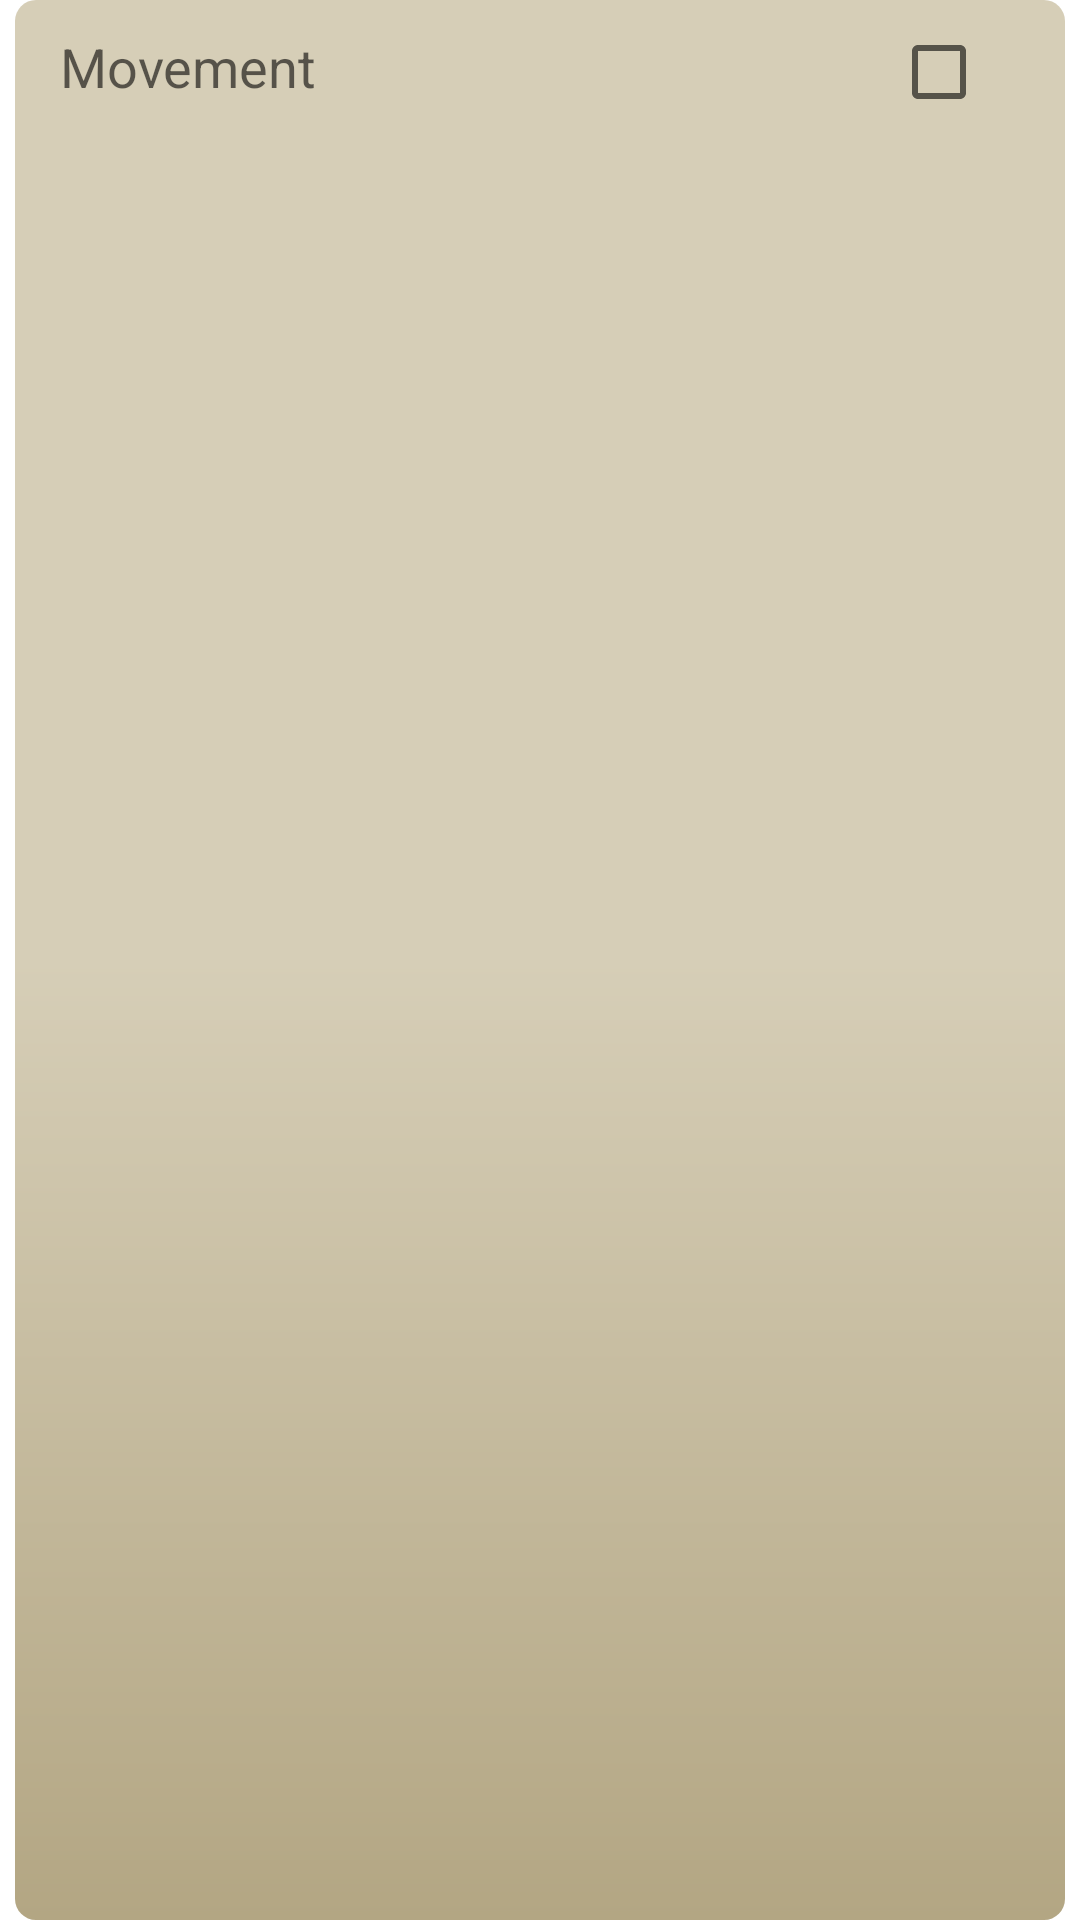

Reconstruct the res/layout file that produces this screen, plus the resources it refers to.
<!-- AndroidManifest.xml: application theme Theme.MentalaHaSZ -->
<!-- res/layout/test_list_child.xml -->
<?xml version="1.0" encoding="utf-8"?>
<androidx.constraintlayout.widget.ConstraintLayout xmlns:android="http://schemas.android.com/apk/res/android"
    android:layout_width="match_parent"
    android:layout_height="wrap_content"
    xmlns:app="http://schemas.android.com/apk/res-auto"
    android:foreground="?android:attr/selectableItemBackground"
    android:clickable="false"
    android:paddingStart="5dp"
    android:paddingEnd="5dp">
    <androidx.constraintlayout.widget.ConstraintLayout
        android:layout_width="match_parent"
        android:layout_height="match_parent"
        android:background="@drawable/child_text_view_background"
        android:paddingEnd="10dp">

    <TextView
        android:id="@+id/test_choose_movement_name"
        android:layout_width="0dp"
        android:layout_height="wrap_content"
        app:layout_constraintStart_toStartOf="parent"
        app:layout_constraintTop_toTopOf="parent"
        android:text="@string/movement"
        android:textAppearance="@style/TextAppearance.AppCompat.Medium"
        android:layoutDirection="ltr"
        android:layout_margin="10dp"
        app:layout_constraintEnd_toStartOf="@+id/test_choose_movement_checkbox"
        android:paddingStart="5dp"
        android:paddingEnd="5dp"
        android:ellipsize="marquee"
        android:singleLine="true" />

    <CheckBox
        android:id="@+id/test_choose_movement_checkbox"
        android:layout_width="wrap_content"
        android:layout_height="wrap_content"
        android:clickable="false"
        android:focusable="false"
        app:layout_constraintEnd_toEndOf="parent"
        android:layoutDirection="ltr"
        app:layout_constraintTop_toTopOf="parent"/>
    </androidx.constraintlayout.widget.ConstraintLayout>






</androidx.constraintlayout.widget.ConstraintLayout>
<!-- resources referenced by this layout -->
<resources>
  <!-- drawable child_text_view_background (drawable) -->
  <?xml version="1.0" encoding="utf-8"?>
  <shape xmlns:android="http://schemas.android.com/apk/res/android" android:shape="rectangle">
      <corners android:radius="7dp" />
      <gradient android:startColor="@color/beige"
          android:centerColor="@color/icon"
          android:endColor="@color/icon" android:angle="90" />
  </shape>
  <string name="movement">Movement</string>
  <style name="Theme.MentalaHaSZ" parent="Theme.MaterialComponents.DayNight.DarkActionBar">
          
          <item name="colorPrimary">@color/primary_button_etc</item>
          <item name="colorPrimaryVariant">@color/primary_button_etc</item>
          <item name="colorOnPrimary">@color/black</item>
          
          <item name="colorSecondary">@color/beige2</item>
          <item name="colorSecondaryVariant">@color/beige2</item>
          <item name="colorOnSecondary">@color/background_color</item>
          
          <item name="android:statusBarColor" tools:targetApi="l">@color/beige2</item>
          <item name="android:windowLightStatusBar">true</item>
          
          <item name="buttonStyle">@style/ButtonStyle</item>
          <item name="actionBarTheme">@style/MyActionBarTheme</item>
      </style>
  <color name="beige">#B3A683</color>
  <color name="icon">#D6CEB7</color>
  <color name="primary_button_etc">#8C7624</color>
  <color name="black">#FF000000</color>
  <color name="beige2">#958353</color>
  <color name="background_color">#1E1E1E</color>
  <style name="ButtonStyle" parent="Widget.AppCompat.Button">
          <item name="android:background">@color/gradient_buttons</item>
      </style>
  <style name="MyActionBarTheme" parent="Theme.MaterialComponents.DayNight.DarkActionBar">
          
          <item name="colorControlNormal">@color/icon</item>
          
          <item name="android:background">@color/gold_dark</item>
          <item name="android:textColorPrimary">@color/icon</item>
  
      </style>
  <color name="gold_dark">#60512D</color>
</resources>
